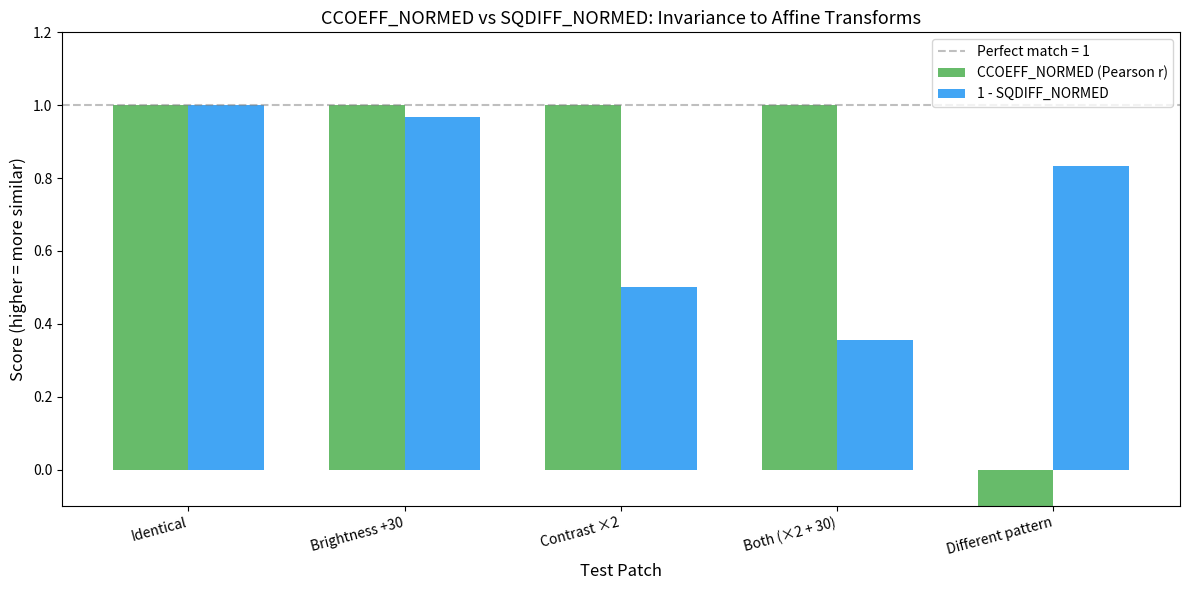

The matplotlib source for this figure:
"""
Part 5: Combining Both Fixes — Pearson Correlation (CCOEFF_NORMED)
===================================================================
Shows that mean subtraction + L2 normalisation together produce the Pearson
correlation coefficient, which is invariant to any positive linear transform
I = a*T + b.  Compares SSD, SQDIFF_NORMED, and CCOEFF_NORMED on a table of
test patches, and verifies against numpy's built-in corrcoef.
"""

# --- Setup ---
import numpy as np
import matplotlib.pyplot as plt

COLORS = {
    'primary': '#2196F3',
    'secondary': '#4CAF50',
    'result': '#FFC107',
    'highlight': '#F44336',
    'transform': '#9C27B0',
    'gradient': '#FF9800',
}

# ── Algorithm ──────────────────────────────────────────────
# 1. Define three matching metrics: SSD, SQDIFF_NORMED, CCOEFF_NORMED
# 2. Run all three on a table of test patches (identical, brightness-shifted,
#    contrast-scaled, both transforms, different pattern)
# 3. Show CCOEFF_NORMED gives 1.0 for any aX+b of the template
# 4. Demonstrate the step-by-step algebra: centering removes b, norm removes a
# 5. Show statistical equivalence: variance = squared L2 norm / n
# 6. Verify CCOEFF_NORMED equals numpy corrcoef
# What to look for: CCOEFF_NORMED = 1.0 for all affine-related patches,
# <1.0 for different pattern
# ───────────────────────────────────────────────────────────

# --- Define metrics ---
def ssd(patch: np.ndarray, template: np.ndarray) -> float:
    """Raw sum of squared differences."""
    return float(np.sum((patch - template) ** 2))


def ssd_normed(patch: np.ndarray, template: np.ndarray) -> float:
    """SSD normalised by L2 norms (equivalent to TM_SQDIFF_NORMED)."""
    numerator   = np.sum((patch - template) ** 2)
    denominator = np.sqrt(np.sum(patch ** 2)) * np.sqrt(np.sum(template ** 2))
    return float(numerator / denominator)


def ccoeff_normed(patch: np.ndarray, template: np.ndarray) -> float:
    """Cross-correlation of centred, normalised vectors (TM_CCOEFF_NORMED = Pearson r)."""
    patch_centered    = patch    - np.mean(patch)
    template_centered = template - np.mean(template)
    numerator   = np.sum(patch_centered * template_centered)
    denominator = (np.sqrt(np.sum(patch_centered ** 2)) *
                   np.sqrt(np.sum(template_centered ** 2)))
    return float(numerator / denominator)


def pearson_correlation(x: np.ndarray, y: np.ndarray) -> float:
    """Pearson r via numpy corrcoef (reference implementation)."""
    return float(np.corrcoef(x, y)[0, 1])


# --- Comparison table ---
template = np.array([100, 150, 200], dtype=float)

test_cases = [
    ("Identical",          np.array([100, 150, 200], dtype=float)),
    ("Brightness +30",     np.array([130, 180, 230], dtype=float)),
    ("Contrast ×2",        np.array([200, 300, 400], dtype=float)),
    ("Both (×2 + 30)",     np.array([230, 330, 430], dtype=float)),
    ("Different pattern",  np.array([200, 100, 180], dtype=float)),
]

print(f"Template: {template.astype(int)}")
print("─" * 80)
print(f"{'Patch':20s}  {'Values':18s}  {'SSD':>8s}  {'SQDIFF_N':>8s}  {'CCOEFF_N':>8s}")
print("─" * 80)
for name, patch in test_cases:
    raw_ssd  = ssd(patch, template)
    normed   = ssd_normed(patch, template)
    ccoeff   = ccoeff_normed(patch, template)
    print(f"{name:20s}  {str(patch.astype(int)):18s}  {raw_ssd:>8.0f}  {normed:>8.3f}  {ccoeff:>+8.3f}")

print("─" * 80)
print("\nSSD: lower = better (0 = perfect).  Raw values are not comparable across patches.")
print("SQDIFF_NORMED: normalised but NOT brightness-invariant.")
print("CCOEFF_NORMED: normalised AND brightness/contrast invariant (Pearson r).")

# --- Step-by-step algebra ---
template = np.array([100, 150, 200], dtype=float)
scale_factor      = 2.0
brightness_offset = 30.0
transformed = scale_factor * template + brightness_offset   # Y = aX + b

print("\n=== Step 1: Centering removes b ===")
template_centered    = template    - np.mean(template)
transformed_centered = transformed - np.mean(transformed)
print(f"Template centered:    {template_centered.astype(int)}")
print(f"Transformed centered: {transformed_centered.astype(int)}")
print(f"Ratio:                {(transformed_centered / template_centered).round(1)}")
print(f"→ After centering, transformed = {scale_factor} × template_centered (b is gone!)")

print("\n=== Step 2: Normalising removes a ===")
template_std    = np.std(template)
transformed_std = np.std(transformed)
print(f"σ(template):    {template_std:.2f}")
print(f"σ(transformed): {transformed_std:.2f}")
print(f"Ratio σ_Y/σ_X:  {transformed_std / template_std:.1f}  = a = {scale_factor}")
print(f"→ Dividing by σ cancels the scale factor a.")

template_standardized    = template_centered    / np.linalg.norm(template_centered)
transformed_standardized = transformed_centered / np.linalg.norm(transformed_centered)
print(f"\nTemplate standardized:    {template_standardized.round(4)}")
print(f"Transformed standardized: {transformed_standardized.round(4)}")
print(f"Identical? {np.allclose(template_standardized, transformed_standardized)}  → r = 1.0")

# --- Variance ↔ squared L2 norm ---
vector = np.array([100, 150, 200], dtype=float)
centered = vector - np.mean(vector)

variance          = np.var(vector)           # uses 1/n
squared_l2_norm   = np.sum(centered ** 2)
number_of_elements = len(vector)

print(f"\nVector:                 {vector.astype(int)}")
print(f"Centered:               {centered.astype(int)}")
print(f"\nVariance (1/n · Σ):     {variance:.2f}")
print(f"Squared L2 norm (Σ):    {squared_l2_norm:.2f}")
print(f"\nVariance × n:           {variance * number_of_elements:.2f}")
print(f"Squared L2 norm:        {squared_l2_norm:.2f}")
print(f"\nThey differ by a factor of n = {number_of_elements}. Same quantity, different scaling.")
print(f"\nStandard deviation σ = √Var = {np.std(vector):.2f}")
print(f"L2 norm of centered    = ‖v_c‖ = {np.linalg.norm(centered):.2f}")
print(f"σ × √n = {np.std(vector) * np.sqrt(number_of_elements):.2f}  =  ‖v_c‖  ✓")

# --- Verify against numpy corrcoef ---
template_v = np.array([100, 150, 200], dtype=float)
test_cases_verify = [
    ("Brightness +30", np.array([130, 180, 230], dtype=float)),
    ("Contrast ×2",    np.array([200, 300, 400], dtype=float)),
    ("Both (×2 + 30)", np.array([230, 330, 430], dtype=float)),
]

print("\n=== Verify: CCOEFF_NORMED vs numpy corrcoef ===")
for name, patch in test_cases_verify:
    our_r   = ccoeff_normed(patch, template_v)
    numpy_r = pearson_correlation(patch, template_v)
    print(f"{name}: our={our_r:.6f}  numpy={numpy_r:.6f}  match={np.isclose(our_r, numpy_r)}")

# ── Visualisation: bar chart comparing all three methods on all cases ───────
template = np.array([100, 150, 200], dtype=float)
test_cases_plot = [
    ("Identical",          np.array([100, 150, 200], dtype=float)),
    ("Brightness +30",     np.array([130, 180, 230], dtype=float)),
    ("Contrast ×2",        np.array([200, 300, 400], dtype=float)),
    ("Both (×2 + 30)",     np.array([230, 330, 430], dtype=float)),
    ("Different pattern",  np.array([200, 100, 180], dtype=float)),
]

names      = [t[0] for t in test_cases_plot]
ccoeff_v   = [ccoeff_normed(t[1], template) for t in test_cases_plot]
sqdiff_v   = [1.0 - ssd_normed(t[1], template) for t in test_cases_plot]  # invert for comparison

x = np.arange(len(names))
width = 0.35

fig, ax = plt.subplots(figsize=(12, 6))
bars1 = ax.bar(x - width / 2, ccoeff_v, width, label='CCOEFF_NORMED (Pearson r)',
               color=COLORS['secondary'], alpha=0.85)
bars2 = ax.bar(x + width / 2, sqdiff_v, width, label='1 - SQDIFF_NORMED',
               color=COLORS['primary'], alpha=0.85)

ax.set_xlabel('Test Patch', fontsize=12)
ax.set_ylabel('Score (higher = more similar)', fontsize=12)
ax.set_title('CCOEFF_NORMED vs SQDIFF_NORMED: Invariance to Affine Transforms', fontsize=13)
ax.set_xticks(x)
ax.set_xticklabels(names, fontsize=10, rotation=15, ha='right')
ax.axhline(y=1.0, color='gray', linestyle='--', alpha=0.5, label='Perfect match = 1')
ax.legend(fontsize=10)
ax.set_ylim(-0.1, 1.2)

plt.tight_layout()
plt.show()
